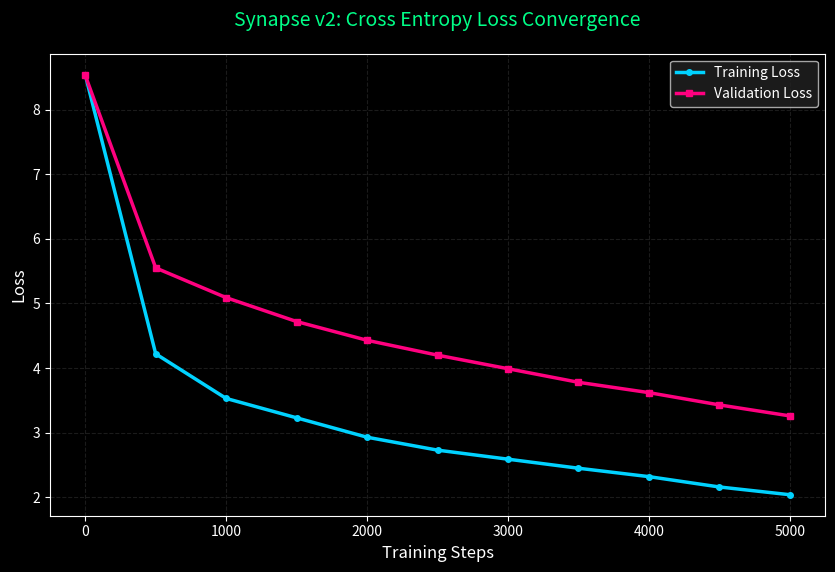
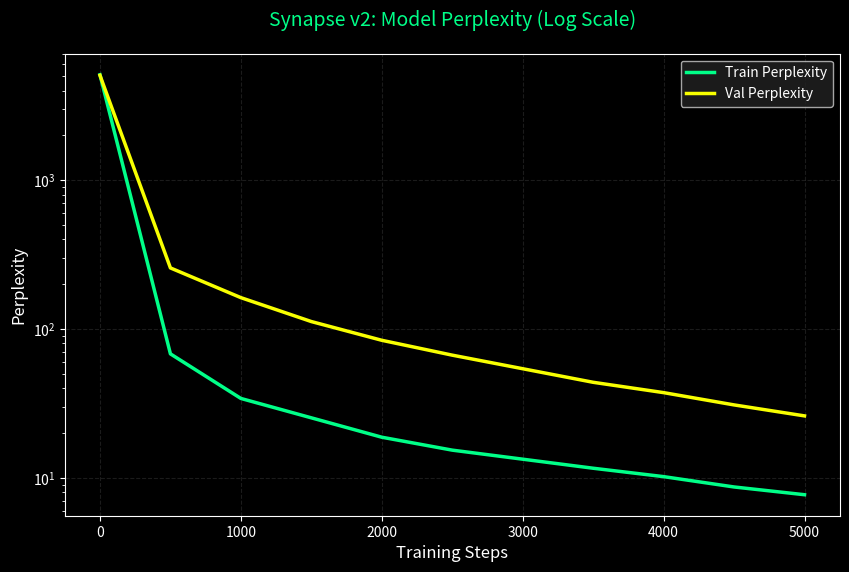
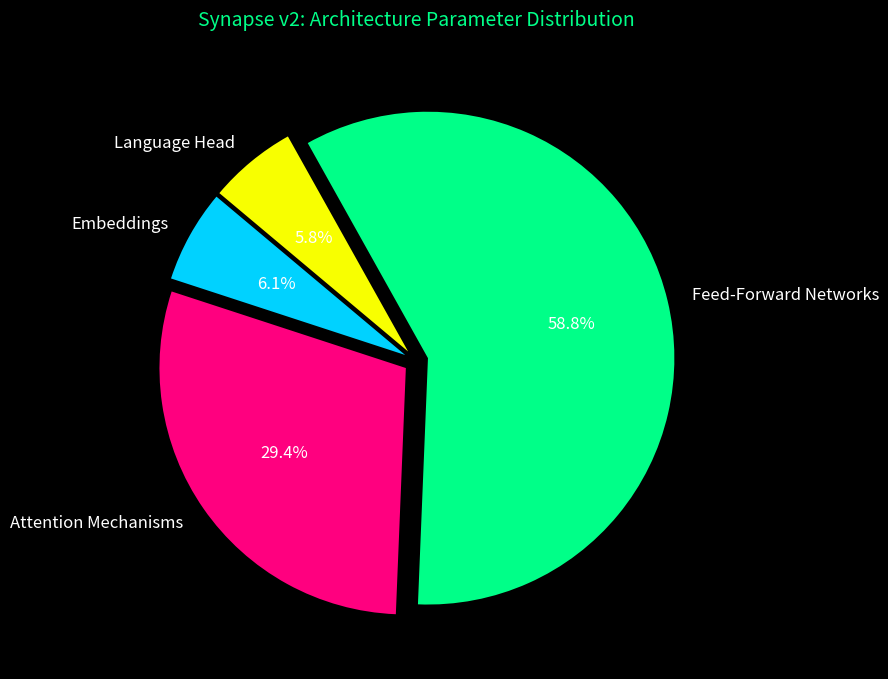
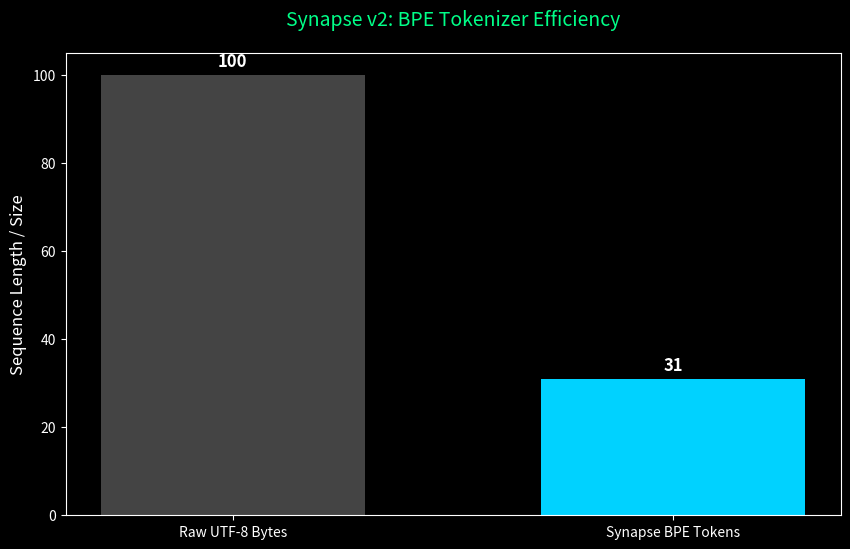

Python code for these plots, in order:
import matplotlib.pyplot as plt
import numpy as np
import math

# --- Shared Data ---
steps = [0, 500, 1000, 1500, 2000, 2500, 3000, 3500, 4000, 4500, 5000]
train_loss = [8.54, 4.22, 3.53, 3.23, 2.93, 2.73, 2.59, 2.45, 2.32, 2.16, 2.04]
val_loss = [8.53, 5.55, 5.09, 4.72, 4.43, 4.20, 3.99, 3.78, 3.62, 3.43, 3.26]
train_perplexity = [math.exp(l) for l in train_loss]
val_perplexity = [math.exp(l) for l in val_loss]

plt.style.use('dark_background')

# 1. CROSS-ENTROPY LOSS GRAPH
plt.figure(figsize=(10, 6))
plt.plot(steps, train_loss, label='Training Loss', color='#00d2ff', linewidth=2.5, marker='o', markersize=4)
plt.plot(steps, val_loss, label='Validation Loss', color='#ff007f', linewidth=2.5, marker='s', markersize=4)
plt.title('Synapse v2: Cross Entropy Loss Convergence', fontsize=14, color='#00ff88', pad=20)
plt.xlabel('Training Steps', fontsize=12)
plt.ylabel('Loss', fontsize=12)
plt.grid(color='#444444', linestyle='--', alpha=0.4)
plt.legend(frameon=True, facecolor='#222222')
plt.savefig('visual_1_loss.png', dpi=300, bbox_inches='tight')
plt.close()

# 2. PERPLEXITY GRAPH
plt.figure(figsize=(10, 6))
plt.plot(steps, train_perplexity, label='Train Perplexity', color='#00ff88', linewidth=2.5)
plt.plot(steps, val_perplexity, label='Val Perplexity', color='#f8ff00', linewidth=2.5)
plt.yscale('log')
plt.title('Synapse v2: Model Perplexity (Log Scale)', fontsize=14, color='#00ff88', pad=20)
plt.xlabel('Training Steps', fontsize=12)
plt.ylabel('Perplexity', fontsize=12)
plt.grid(color='#444444', linestyle='--', alpha=0.4)
plt.legend(frameon=True, facecolor='#222222')
plt.savefig('visual_2_perplexity.png', dpi=300, bbox_inches='tight')
plt.close()

# 3. PARAMETER DISTRIBUTION
labels = ['Embeddings', 'Attention Mechanisms', 'Feed-Forward Networks', 'Language Head']
sizes = [162816, 786432, 1572864, 154624]
colors = ['#00d2ff', '#ff007f', '#00ff88', '#f8ff00']
plt.figure(figsize=(10, 8))
plt.pie(sizes, labels=labels, autopct='%1.1f%%', colors=colors, startangle=140, 
        explode=(0.05, 0.05, 0.05, 0.05), textprops={'color':"w", 'fontsize':12})
plt.title('Synapse v2: Architecture Parameter Distribution', fontsize=14, color='#00ff88', pad=20)
plt.savefig('visual_3_params.png', dpi=300, bbox_inches='tight')
plt.close()

# 4. TOKENIZER EFFICIENCY
labels_comp = ['Raw UTF-8 Bytes', 'Synapse BPE Tokens']
values_comp = [100, 31]
plt.figure(figsize=(10, 6))
bars = plt.bar(labels_comp, values_comp, color=['#444444', '#00d2ff'], width=0.6)
plt.title('Synapse v2: BPE Tokenizer Efficiency', fontsize=14, color='#00ff88', pad=20)
plt.ylabel('Sequence Length / Size', fontsize=12)
for bar in bars:
    yval = bar.get_height()
    plt.text(bar.get_x() + bar.get_width()/2, yval + 1, f"{yval}", ha='center', va='bottom', color='white', fontsize=12, fontweight='bold')
plt.savefig('visual_4_tokenizer.png', dpi=300, bbox_inches='tight')
plt.close()

print("Individial 4 Professional Visuals generated successfully!")
